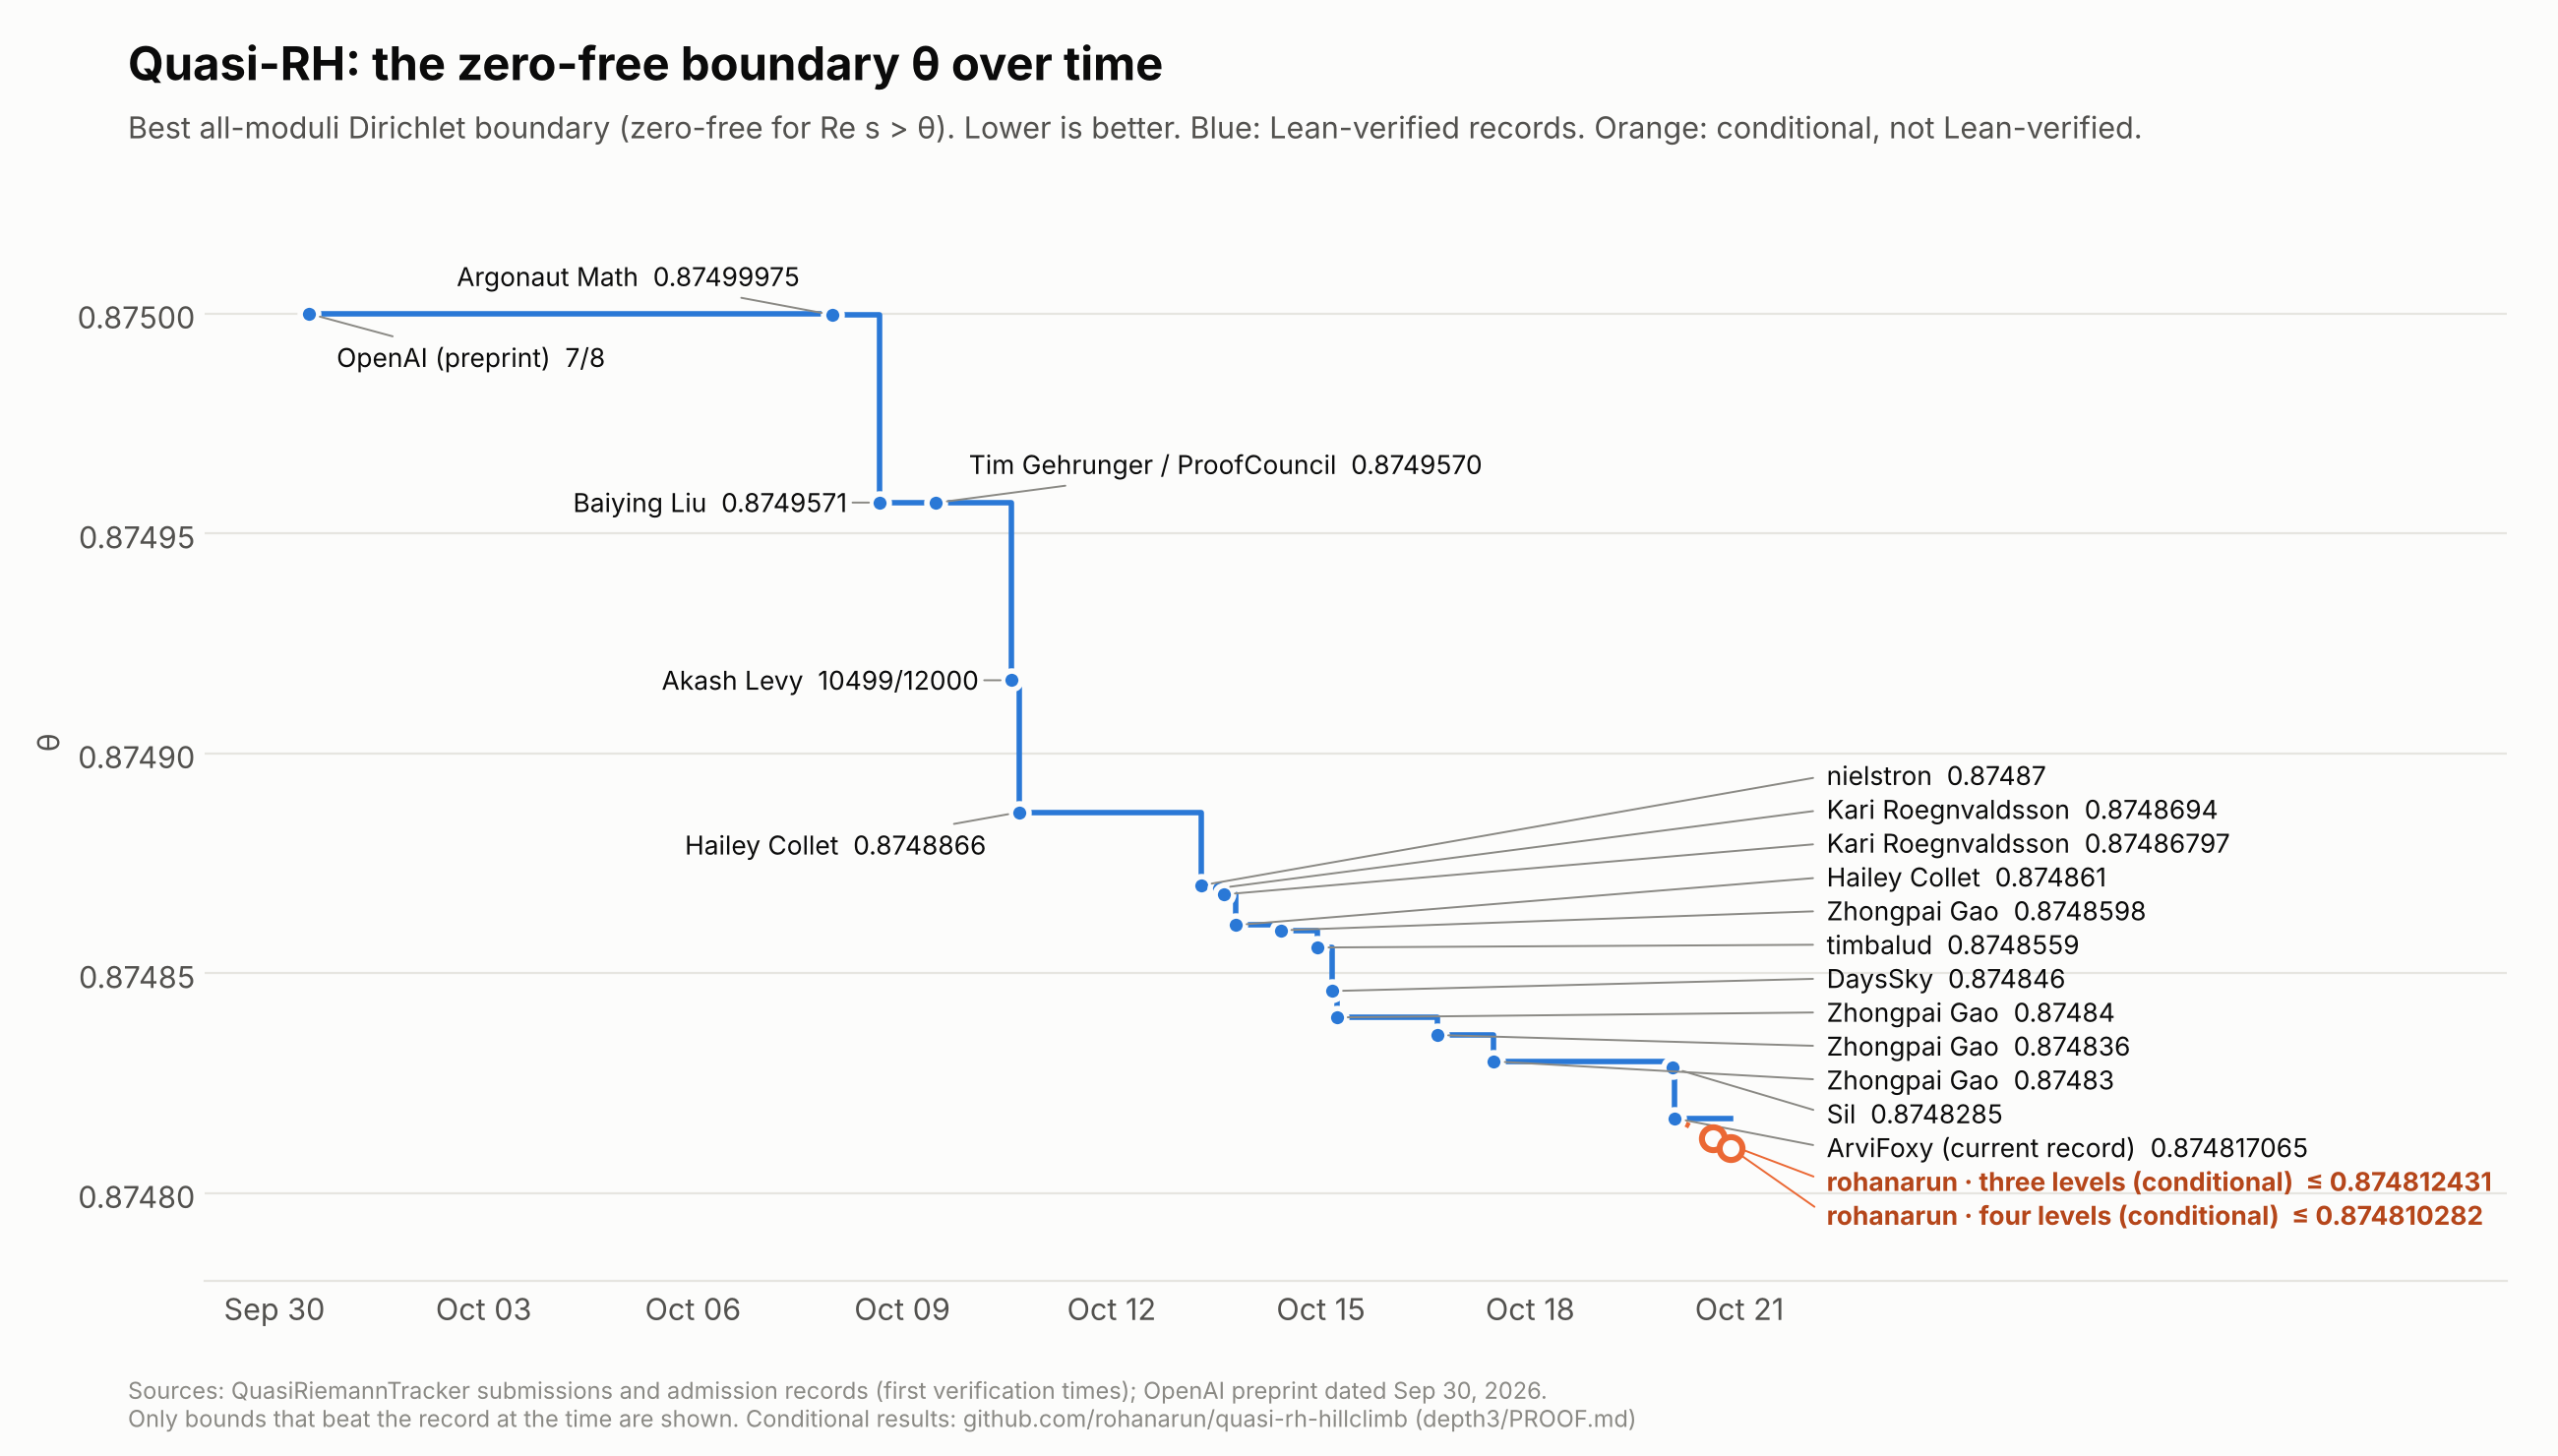

The table this chart was drawn from, first rows:
time_utc, contributor, theta_exact, theta_decimal, status
2026-09-30 12:00, OpenAI (preprint), 7/8, 0.875, Lean-verified record
2026-10-08 00:00, Argonaut Math, 3499999/4000000, 0.875, Lean-verified record
2026-10-08 16:18, Baiying Liu, 874957069799168740018340006959/100000000…, 0.875, Lean-verified record
2026-10-09 11:37, Tim Gehrunger / ProofCouncil, 874957019421/1000000000000, 0.875, Lean-verified record
2026-10-10 13:35, Akash Levy, 10499/12000, 0.8749, Lean-verified record
2026-10-10 16:09, Hailey Collet, 683505193/781250000, 0.8749, Lean-verified record
2026-10-13 06:44, nielstron, 87487/100000, 0.8749, Lean-verified record
2026-10-13 13:04, Kari Roegnvaldsson, 4374347/5000000, 0.8749, Lean-verified record
2026-10-13 14:41, Kari Roegnvaldsson, 87486797/100000000, 0.8749, Lean-verified record
2026-10-13 18:43, Hailey Collet, 874861/1000000, 0.8749, Lean-verified record
2026-10-14 10:07, Zhongpai Gao, 4374299/5000000, 0.8749, Lean-verified record
2026-10-14 22:53, timbalud, 8748559/10000000, 0.8749, Lean-verified record
2026-10-15 03:53, DaysSky, 437423/500000, 0.8748, Lean-verified record
2026-10-15 05:29, Zhongpai Gao, 21871/25000, 0.8748, Lean-verified record
2026-10-16 16:03, Zhongpai Gao, 218709/250000, 0.8748, Lean-verified record
2026-10-17 11:32, Zhongpai Gao, 87483/100000, 0.8748, Lean-verified record
2026-10-20 00:51, Sil, 874828524351/1000000000000, 0.8748, Lean-verified record
2026-10-20 01:49, ArviFoxy (current record), 174963413/200000000, 0.8748, Lean-verified record
2026-10-20 15:00, rohanarun · three levels (conditional), 874812431/1000000000, 0.8748, conditional (H1-H5), not Lean-verified
2026-10-20 21:00, rohanarun · four levels (conditional), 437405141/500000000, 0.8748, conditional (H1-H5), not Lean-verified
